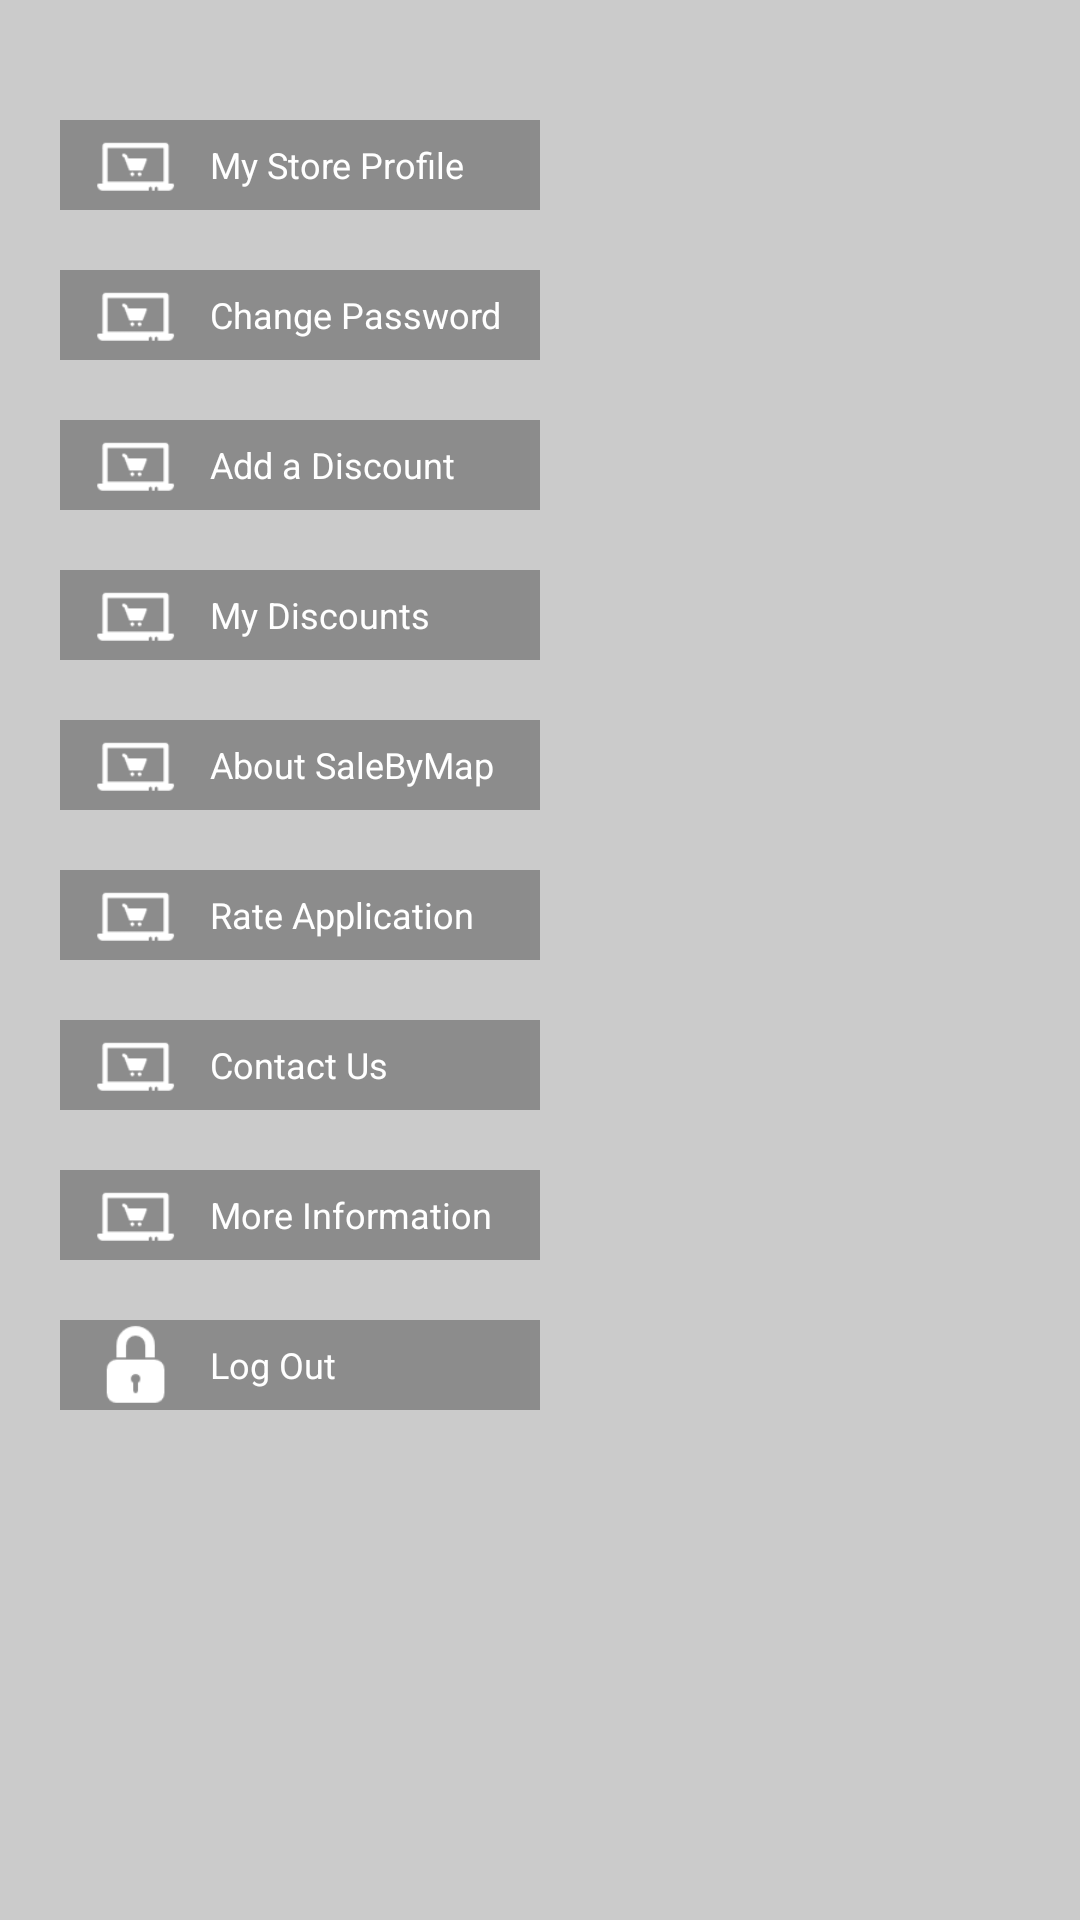

The Android layout XML behind this screen, and the referenced resources:
<!-- AndroidManifest.xml: application theme AppTheme -->
<!-- res/layout/drawer_view.xml -->
<?xml version="1.0" encoding="utf-8"?>
<ScrollView xmlns:android="http://schemas.android.com/apk/res/android"
    android:layout_width="200dp"
    android:layout_height="match_parent"
    android:background="#30000000"
    android:clickable="true"
    android:fillViewport="true"
    android:scrollbars="none">

    <LinearLayout xmlns:android="http://schemas.android.com/apk/res/android"
        android:layout_width="200dp"
        android:layout_height="match_parent"
        android:clickable="true"
        android:orientation="vertical"
        android:padding="20dp"
        android:paddingBottom="20dp"
        android:paddingLeft="5dp"
        android:paddingRight="5dp"
        android:paddingTop="20dp">

        <LinearLayout
            android:id="@+id/layout_store_profile"
            android:layout_width="match_parent"
            android:layout_height="wrap_content"
            android:layout_marginTop="20dp"
            android:background="#50000000"
            android:gravity="center|left"
            android:orientation="horizontal">

            <ImageView
                android:layout_width="30dp"
                android:layout_height="30dp"
                android:layout_marginLeft="10dp"
                android:src="@drawable/ic_mystore" />

            <TextView
                android:id="@+id/tv_store_profile"
                android:layout_width="wrap_content"
                android:layout_height="wrap_content"
                android:layout_gravity="center_vertical"
                android:layout_marginLeft="10dp"
                android:text="@string/store_profile"
                android:textColor="@color/White"
                android:textSize="12sp" />
        </LinearLayout>

        <LinearLayout
            android:id="@+id/layout_change_pass"
            android:layout_width="match_parent"
            android:layout_height="wrap_content"
            android:layout_marginTop="20dp"
            android:background="#50000000"
            android:gravity="center|left"
            android:orientation="horizontal">

            <ImageView
                android:layout_width="30dp"
                android:layout_height="30dp"
                android:layout_marginLeft="10dp"
                android:src="@drawable/ic_mystore" />

            <TextView
                android:id="@+id/tv_change_password"
                android:layout_width="wrap_content"
                android:layout_height="wrap_content"
                android:layout_gravity="center_vertical"
                android:layout_marginLeft="10dp"
                android:text="@string/change_pass"
                android:textColor="@color/White"
                android:textSize="12sp" />
        </LinearLayout>

        <LinearLayout
            android:id="@+id/layout_add_discount"
            android:layout_width="match_parent"
            android:layout_height="wrap_content"
            android:layout_marginTop="20dp"
            android:background="#50000000"
            android:gravity="center|left"
            android:orientation="horizontal">

            <ImageView
                android:layout_width="30dp"
                android:layout_height="30dp"
                android:layout_marginLeft="10dp"
                android:src="@drawable/ic_mystore" />

            <TextView
                android:id="@+id/tv_add_discount"
                android:layout_width="wrap_content"
                android:layout_height="wrap_content"
                android:layout_gravity="center_vertical"
                android:layout_marginLeft="10dp"
                android:text="@string/add_discount"
                android:textColor="@color/White"
                android:textSize="12sp" />
        </LinearLayout>

        <LinearLayout
            android:id="@+id/layout_my_discounts"
            android:layout_width="match_parent"
            android:layout_height="wrap_content"
            android:layout_marginTop="20dp"
            android:background="#50000000"
            android:gravity="center|left"
            android:orientation="horizontal">

            <ImageView
                android:layout_width="30dp"
                android:layout_height="30dp"
                android:layout_marginLeft="10dp"
                android:src="@drawable/ic_mystore" />

            <TextView
                android:id="@+id/tv_my_discount"
                android:layout_width="wrap_content"
                android:layout_height="wrap_content"
                android:layout_gravity="center_vertical"
                android:layout_marginLeft="10dp"
                android:text="@string/my_discount"
                android:textColor="@color/White"
                android:textSize="12sp" />
        </LinearLayout>

        <LinearLayout
            android:id="@+id/layout_about"
            android:layout_width="match_parent"
            android:layout_height="wrap_content"
            android:layout_marginTop="20dp"
            android:background="#50000000"
            android:gravity="center|left"
            android:orientation="horizontal">

            <ImageView
                android:layout_width="30dp"
                android:layout_height="30dp"
                android:layout_marginLeft="10dp"
                android:src="@drawable/ic_mystore" />

            <TextView
                android:id="@+id/tv_salesbymap"
                android:layout_width="wrap_content"
                android:layout_height="wrap_content"
                android:layout_gravity="center_vertical"
                android:layout_marginLeft="10dp"
                android:text="@string/about"
                android:textColor="@color/White"
                android:textSize="12sp" />
        </LinearLayout>

        <LinearLayout
            android:id="@+id/layout_rateapp"
            android:layout_width="match_parent"
            android:layout_height="wrap_content"
            android:layout_marginTop="20dp"
            android:background="#50000000"
            android:gravity="center|left"
            android:orientation="horizontal">

            <ImageView
                android:layout_width="30dp"
                android:layout_height="30dp"
                android:layout_marginLeft="10dp"
                android:src="@drawable/ic_mystore" />

            <TextView
                android:id="@+id/tv_rate_app"
                android:layout_width="wrap_content"
                android:layout_height="wrap_content"
                android:layout_gravity="center_vertical"
                android:layout_marginLeft="10dp"
                android:text="@string/rate_app"
                android:textColor="@color/White"
                android:textSize="12sp" />
        </LinearLayout>

        <LinearLayout
            android:id="@+id/layout_contactus"
            android:layout_width="match_parent"
            android:layout_height="wrap_content"
            android:layout_marginTop="20dp"
            android:background="#50000000"
            android:gravity="center|left"
            android:orientation="horizontal">

            <ImageView
                android:layout_width="30dp"
                android:layout_height="30dp"
                android:layout_marginLeft="10dp"
                android:src="@drawable/ic_mystore" />

            <TextView
                android:id="@+id/tv_contact_us"
                android:layout_width="wrap_content"
                android:layout_height="wrap_content"
                android:layout_gravity="center_vertical"
                android:layout_marginLeft="10dp"
                android:text="@string/contact_us"
                android:textColor="@color/White"
                android:textSize="12sp" />
        </LinearLayout>

        <LinearLayout
            android:id="@+id/layout_moreinfo"
            android:layout_width="match_parent"
            android:layout_height="wrap_content"
            android:layout_marginTop="20dp"
            android:background="#50000000"
            android:gravity="center|left"
            android:orientation="horizontal">

            <ImageView
                android:layout_width="30dp"
                android:layout_height="30dp"
                android:layout_marginLeft="10dp"
                android:src="@drawable/ic_mystore" />

            <TextView
                android:id="@+id/tv_more_info"
                android:layout_width="wrap_content"
                android:layout_height="wrap_content"
                android:layout_gravity="center_vertical"
                android:layout_marginLeft="10dp"
                android:text="@string/more_info"
                android:textColor="@color/White"
                android:textSize="12sp" />
        </LinearLayout>

        <LinearLayout
            android:id="@+id/layout_logout"
            android:layout_width="match_parent"
            android:layout_height="wrap_content"
            android:layout_marginTop="20dp"
            android:background="#50000000"
            android:gravity="center|left"
            android:orientation="horizontal">

            <ImageView
                android:layout_width="30dp"
                android:layout_height="30dp"
                android:layout_marginLeft="10dp"
                android:src="@drawable/ic_logout" />

            <TextView
                android:id="@+id/tv_logout"
                android:layout_width="wrap_content"
                android:layout_height="wrap_content"
                android:layout_gravity="center_vertical"
                android:layout_marginLeft="10dp"
                android:text="@string/logout"
                android:textColor="@color/White"
                android:textSize="12sp" />
        </LinearLayout>
    </LinearLayout>
</ScrollView>
<!-- resources referenced by this layout -->
<resources>
  <color name="White">#FFFFFF</color>
  <!-- drawable ic_logout: png bitmap (drawable, 1782 bytes) -->
  <!-- drawable ic_mystore: png bitmap (drawable, 1628 bytes) -->
  <string name="about">About SaleByMap</string>
  <string name="add_discount">Add a Discount</string>
  <string name="change_pass">Change Password</string>
  <string name="contact_us">Contact Us</string>
  <string name="logout">Log Out</string>
  <string name="more_info">More Information</string>
  <string name="my_discount">My Discounts</string>
  <string name="rate_app">Rate Application</string>
  <string name="store_profile">My Store Profile</string>
  <style name="AppTheme" parent="Theme.AppCompat.Light">
          <item name="android:editTextStyle">@style/EditTextStyle</item>
      </style>
  <style name="EditTextStyle" parent="Widget.AppCompat.EditText">
          <item name="colorControlNormal">@color/Grey</item>
          <item name="colorControlActivated">@color/theme_color</item>
          <item name="colorControlHighlight">@color/theme_color</item>
      </style>
  <color name="Grey">#9E9E9E</color>
  <color name="theme_color">#63b9d4</color>
</resources>
